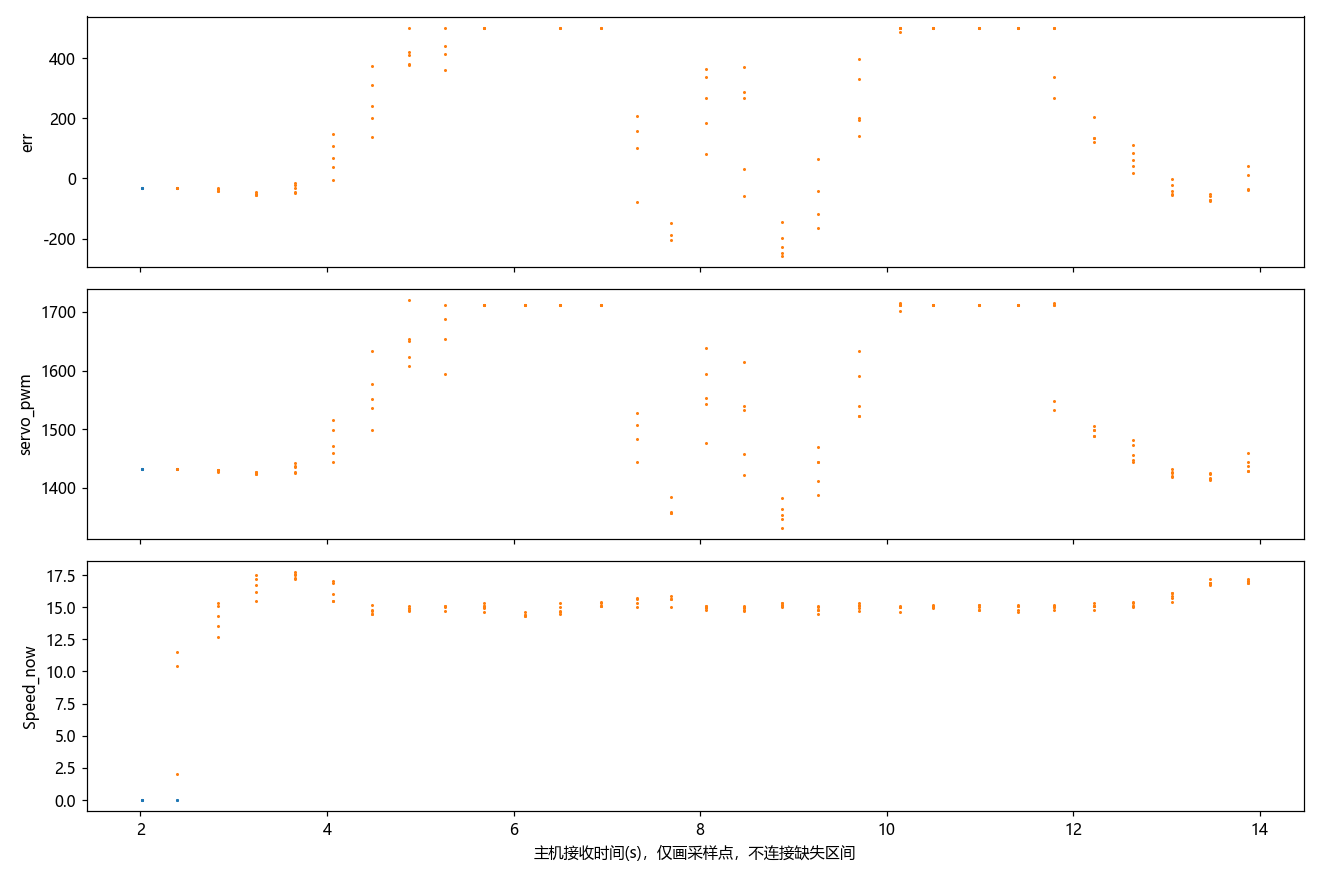

The table this chart was drawn from, first rows:
t, err, servo_pwm, pid_select, Midline.k, Midline.b, Forward.k, Forward.b, Forward_2.k, Forward_3.k, RIGHT_duandian, LEFT_duandian, paodao_distance, valid_couter, RIGHT_cnt, LEFT_cnt, Forward_cnt, Forward_cnt_2, Forward_cnt_3, Speed_now, Speed_mubiao, danbian_flag, state_left_cnt, state_right_cnt
0.0, -31.6, 1432, 0.0, nan, nan, nan, nan, nan, nan, 0.0, 0.0, 473.0, 711.0, nan, nan, nan, nan, nan, 0.0, 0.0, nan, nan, nan
0.09, -30.2, 1433, 0.0, nan, nan, nan, nan, nan, nan, 0.0, 0.0, 473.0, 710.0, nan, nan, nan, nan, nan, 0.0, 0.0, nan, nan, nan
0.168, -31.3, 1432, 0.0, nan, nan, nan, nan, nan, nan, 0.0, 0.0, 474.0, 707.0, nan, nan, nan, nan, nan, 0.0, 0.0, nan, nan, nan
0.258, -31.1, 1432, 0.0, nan, nan, nan, nan, nan, nan, 0.0, 0.0, 473.0, 710.0, nan, nan, nan, nan, nan, 0.0, 0.0, nan, nan, nan
0.337, -31.5, 1432, 0.0, nan, nan, nan, nan, nan, nan, 0.0, 0.0, 473.0, 708.0, nan, nan, nan, nan, nan, 0.0, 0.0, nan, nan, nan
0.426, -30.0, 1433, 0.0, nan, nan, nan, nan, nan, nan, 0.0, 0.0, 473.0, 707.0, nan, nan, nan, nan, nan, 0.0, 0.0, nan, nan, nan
0.0, -31.6, 1432, 0.0, nan, nan, nan, nan, nan, nan, 0.0, 0.0, 473.0, 708.0, nan, nan, nan, nan, nan, 0.0, 0.0, nan, nan, nan
0.09, -31.3, 1432, 0.0, nan, nan, nan, nan, nan, nan, 0.0, 0.0, 474.0, 710.0, nan, nan, nan, nan, nan, 0.0, 0.0, nan, nan, nan
0.168, -30.8, 1432, 0.0, nan, nan, nan, nan, nan, nan, 0.0, 0.0, 474.0, 707.0, nan, nan, nan, nan, nan, 0.0, 0.0, nan, nan, nan
0.246, -30.9, 1432, 0.0, nan, nan, nan, nan, nan, nan, 0.0, 0.0, 473.0, 709.0, nan, nan, nan, nan, nan, 0.0, 0.0, nan, nan, nan
0.336, -30.8, 1432, 0.0, nan, nan, nan, nan, nan, nan, 0.0, 0.0, 473.0, 709.0, nan, nan, nan, nan, nan, 0.0, 0.0, nan, nan, nan
0.414, -30.5, 1432, 0.0, nan, nan, nan, nan, nan, nan, 0.0, 0.0, 473.0, 711.0, nan, nan, nan, nan, nan, 0.0, 0.0, nan, nan, nan
0.503, -30.3, 1432, 0.0, nan, nan, nan, nan, nan, nan, 0.0, 0.0, 473.0, 711.0, nan, nan, nan, nan, nan, 0.0, 0.0, nan, nan, nan
0.582, -31.6, 1431, 0.0, nan, nan, nan, nan, nan, nan, 0.0, 0.0, 474.0, 711.0, nan, nan, nan, nan, nan, 0.0, 0.0, nan, nan, nan
0.671, -31.0, 1432, 0.0, nan, nan, nan, nan, nan, nan, 0.0, 0.0, 474.0, 708.0, nan, nan, nan, nan, nan, 0.0, 0.0, nan, nan, nan
0.75, -31.3, 1432, 0.0, nan, nan, nan, nan, nan, nan, 0.0, 0.0, 474.0, 709.0, nan, nan, nan, nan, nan, 0.0, 0.0, nan, nan, nan
0.839, -30.5, 1433, 0.0, nan, nan, nan, nan, nan, nan, 0.0, 0.0, 473.0, 710.0, nan, nan, nan, nan, nan, 0.0, 0.0, nan, nan, nan
0.918, -30.8, 1432, 0.0, nan, nan, nan, nan, nan, nan, 0.0, 0.0, 472.0, 706.0, nan, nan, nan, nan, nan, 0.0, 0.0, nan, nan, nan
0.996, -32.2, 1431, 0.0, nan, nan, nan, nan, nan, nan, 0.0, 0.0, 473.0, 709.0, nan, nan, nan, nan, nan, 0.0, 0.0, nan, nan, nan
1.086, -31.1, 1432, 0.0, nan, nan, nan, nan, nan, nan, 0.0, 0.0, 473.0, 710.0, nan, nan, nan, nan, nan, 0.0, 0.0, nan, nan, nan
1.164, -30.9, 1432, 0.0, nan, nan, nan, nan, nan, nan, 0.0, 0.0, 473.0, 710.0, nan, nan, nan, nan, nan, 0.0, 0.0, nan, nan, nan
1.253, -31.6, 1432, 0.0, nan, nan, nan, nan, nan, nan, 0.0, 0.0, 473.0, 709.0, nan, nan, nan, nan, nan, 0.0, 0.0, nan, nan, nan
1.331, -30.7, 1432, 0.0, nan, nan, nan, nan, nan, nan, 0.0, 0.0, 473.0, 710.0, nan, nan, nan, nan, nan, 0.0, 0.0, nan, nan, nan
1.421, -30.9, 1432, 0.0, nan, nan, nan, nan, nan, nan, 0.0, 0.0, 473.0, 708.0, nan, nan, nan, nan, nan, 0.0, 0.0, nan, nan, nan
1.5, -30.7, 1432, 0.0, nan, nan, nan, nan, nan, nan, 0.0, 0.0, 473.0, 710.0, nan, nan, nan, nan, nan, 0.0, 0.0, nan, nan, nan
1.589, -31.4, 1432, 0.0, nan, nan, nan, nan, nan, nan, 0.0, 0.0, 474.0, 709.0, nan, nan, nan, nan, nan, 0.0, 0.0, nan, nan, nan
1.667, -30.7, 1432, 0.0, nan, nan, nan, nan, nan, nan, 0.0, 0.0, 474.0, 712.0, nan, nan, nan, nan, nan, 2.0, 15.0, nan, nan, nan
1.757, -30.5, 1432, 0.0, nan, nan, nan, nan, nan, nan, 0.0, 0.0, 472.0, 708.0, nan, nan, nan, nan, nan, 10.4, 15.0, nan, nan, nan
1.835, -30.8, 1432, 0.0, nan, nan, nan, nan, nan, nan, 0.0, 0.0, 473.0, 710.0, nan, nan, nan, nan, nan, 11.5, 15.0, nan, nan, nan
1.914, -32.7, 1431, 0.0, nan, nan, nan, nan, nan, nan, 0.0, 0.0, 476.0, 715.0, nan, nan, nan, nan, nan, 12.7, 16.0, nan, nan, nan
2.003, -35.3, 1430, 0.0, nan, nan, nan, nan, nan, nan, 0.0, 0.0, 476.0, 711.0, nan, nan, nan, nan, nan, 13.5, 16.0, nan, nan, nan
2.082, nan, 1430, nan, nan, nan, nan, nan, nan, nan, 0.0, 0.0, 479.0, 713.0, nan, nan, nan, nan, nan, 14.3, 16.0, nan, nan, nan
2.171, -40.4, 1430, 0.0, nan, nan, nan, nan, nan, nan, 0.0, 0.0, 481.0, 715.0, nan, nan, nan, nan, nan, 15.3, 16.0, nan, nan, nan
2.249, -43.0, 1428, 0.0, nan, nan, nan, nan, nan, nan, 0.0, 0.0, 480.0, 716.0, nan, nan, nan, nan, nan, 15.1, 16.0, nan, nan, nan
2.339, -44.9, 1428, 0.0, nan, nan, nan, nan, nan, nan, 0.0, 0.0, 479.0, 717.0, nan, nan, nan, nan, nan, 15.5, 16.0, nan, nan, nan
2.417, -50.2, 1424, 0.0, nan, nan, nan, nan, nan, nan, 0.0, 0.0, 475.0, 717.0, nan, nan, nan, nan, nan, 16.2, 17.0, nan, nan, nan
2.507, -52.7, 1425, 0.0, nan, nan, nan, nan, nan, nan, 0.0, 0.0, 466.0, 715.0, nan, nan, nan, nan, nan, 16.7, 17.0, nan, nan, nan
2.585, -55.6, 1424, 0.0, nan, nan, nan, nan, nan, nan, 0.0, 0.0, 459.0, 714.0, nan, nan, nan, nan, nan, 17.2, 17.0, nan, nan, nan
2.675, -53.5, 1427, 0.0, nan, nan, nan, nan, nan, nan, 0.0, 806.0, 451.0, 713.0, nan, nan, nan, nan, nan, 17.5, 17.0, nan, nan, nan
2.753, -47.4, 1426, 2.0, nan, nan, nan, nan, nan, nan, 0.0, 735.0, 446.0, 714.0, nan, nan, nan, nan, nan, 17.7, 17.0, nan, nan, nan
2.842, -45.4, 1427, 2.0, nan, nan, nan, nan, nan, nan, 0.0, 639.0, 442.0, 710.0, nan, nan, nan, nan, nan, 17.6, 17.0, nan, nan, nan
2.921, -30.7, 1437, 2.0, nan, nan, nan, nan, nan, nan, 0.0, 0.0, 444.0, 712.0, nan, nan, nan, nan, nan, 17.5, 17.0, nan, nan, nan
3.011, -13.7, 1443, 2.0, nan, nan, nan, nan, nan, nan, 0.0, 0.0, 444.0, 714.0, nan, nan, nan, nan, nan, 17.3, 17.0, nan, nan, nan
3.089, -21.0, 1436, 2.0, nan, nan, nan, nan, nan, nan, 0.0, 0.0, 451.0, 710.0, nan, nan, nan, nan, nan, 17.2, 17.0, nan, nan, nan
3.167, -5.4, 1445, 2.0, nan, nan, nan, nan, nan, nan, 0.0, 0.0, 467.0, 711.0, nan, nan, nan, nan, nan, 17.0, 17.0, nan, nan, nan
3.257, 37.5, 1460, 0.0, nan, nan, nan, nan, nan, nan, 0.0, 894.0, 477.0, 716.0, nan, nan, nan, nan, nan, 16.9, 16.0, nan, nan, nan
3.336, 66.9, 1471, 2.0, nan, nan, nan, nan, nan, nan, 0.0, 765.0, 484.0, 715.0, nan, nan, nan, nan, nan, 16.0, 15.0, nan, nan, nan
3.425, 107.9, 1498, 2.0, nan, nan, nan, nan, nan, nan, 0.0, 688.0, 491.0, 710.0, nan, nan, nan, nan, nan, 15.5, 15.0, nan, nan, nan
3.504, 148.4, 1515, 2.0, nan, nan, nan, nan, nan, nan, 0.0, 626.0, 496.0, 711.0, nan, nan, nan, nan, nan, 15.5, 15.0, nan, nan, nan
3.596, 200.6, 1537, 2.0, nan, nan, nan, nan, nan, nan, 0.0, 533.0, 502.0, 712.0, nan, nan, nan, nan, nan, 15.2, 15.0, nan, nan, nan
3.674, 240.4, 1551, 2.0, nan, nan, nan, nan, nan, nan, 0.0, 473.0, 501.0, 704.0, nan, nan, nan, nan, nan, 14.8, 15.0, nan, nan, nan
3.761, 136.9, 1499, 0.0, nan, nan, nan, nan, nan, nan, 0.0, 0.0, 488.0, 703.0, nan, nan, nan, nan, nan, 14.5, 15.0, nan, nan, nan
3.842, 309.1, 1577, 2.0, nan, nan, nan, nan, nan, nan, 0.0, 362.0, 422.0, 702.0, nan, nan, nan, nan, nan, 14.5, 15.0, nan, nan, nan
3.931, 372.6, 1633, 2.0, nan, nan, nan, nan, nan, nan, 0.0, 0.0, 422.0, 696.0, nan, nan, nan, nan, nan, 14.7, 15.0, nan, nan, nan
4.01, 410.8, 1654, 2.0, nan, nan, nan, nan, nan, nan, 0.0, 0.0, 422.0, 704.0, nan, nan, nan, nan, nan, 14.7, 15.0, nan, nan, nan
4.088, 500.0, 1720, 2.0, nan, nan, nan, nan, nan, nan, 0.0, 242.0, 422.0, 699.0, nan, nan, nan, nan, nan, 14.8, 15.0, nan, nan, nan
4.174, 420.0, 1650, 2.0, nan, nan, nan, nan, nan, nan, 0.0, 0.0, 422.0, 700.0, nan, nan, nan, nan, nan, 14.8, 15.0, nan, nan, nan
4.252, 377.2, 1607, 2.0, nan, nan, nan, nan, nan, nan, 0.0, 0.0, 422.0, 702.0, nan, nan, nan, nan, nan, 14.9, 15.0, nan, nan, nan
4.342, 380.6, 1623, 2.0, nan, nan, nan, nan, nan, nan, 0.0, 0.0, 422.0, 708.0, nan, nan, nan, nan, nan, 15.1, 15.0, nan, nan, nan
4.42, 412.1, 1653, 2.0, nan, nan, nan, nan, nan, nan, 0.0, 212.0, 422.0, 708.0, nan, nan, nan, nan, nan, 14.7, 15.0, nan, nan, nan
... 251 more rows
